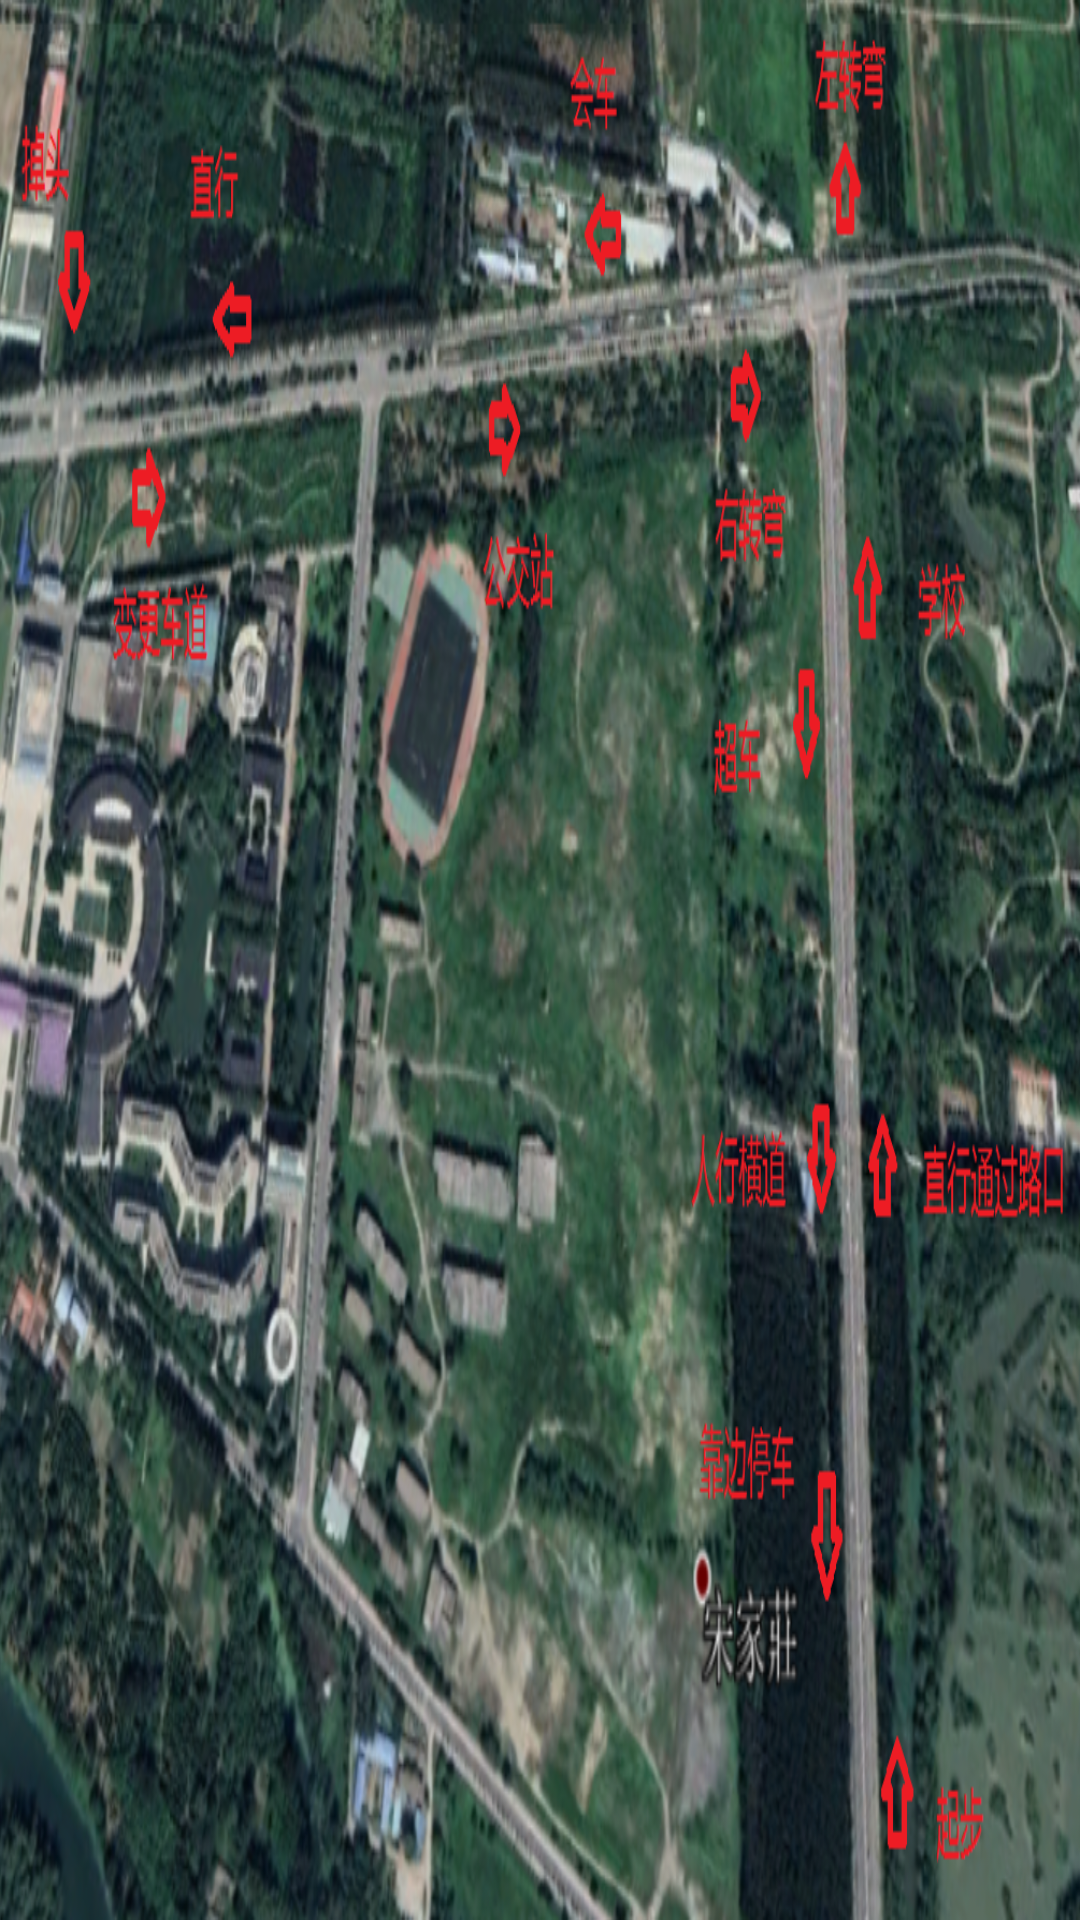

The Android layout XML behind this screen, and the referenced resources:
<!-- AndroidManifest.xml: application theme AppTheme -->
<!-- res/layout/activity_dxh.xml -->
<?xml version="1.0" encoding="utf-8"?>
<LinearLayout
        xmlns:android="http://schemas.android.com/apk/res/android"
        xmlns:app="http://schemas.android.com/apk/res-auto"
        android:layout_width="match_parent"
        android:layout_height="match_parent"
        android:background="@drawable/dxh"
>



</LinearLayout>
<!-- resources referenced by this layout -->
<resources>
  <!-- drawable dxh: png bitmap (drawable-hdpi, 991913 bytes) -->
  <style name="AppTheme" parent="android:Theme.Material.Light.DarkActionBar">
          
      </style>
</resources>
